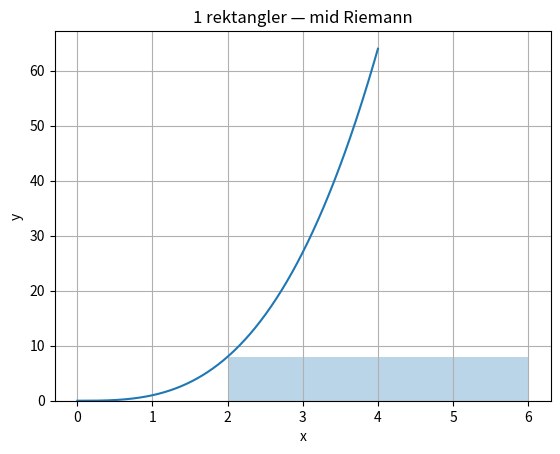
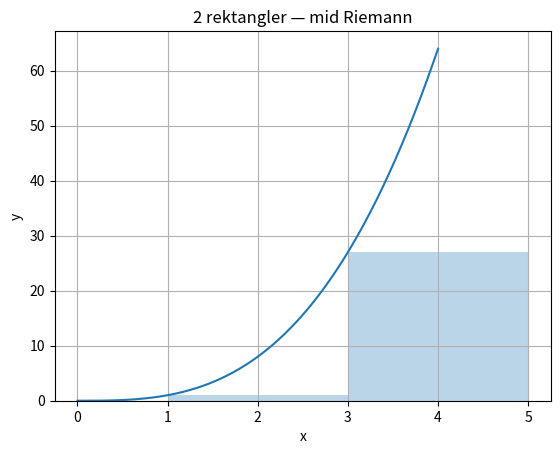
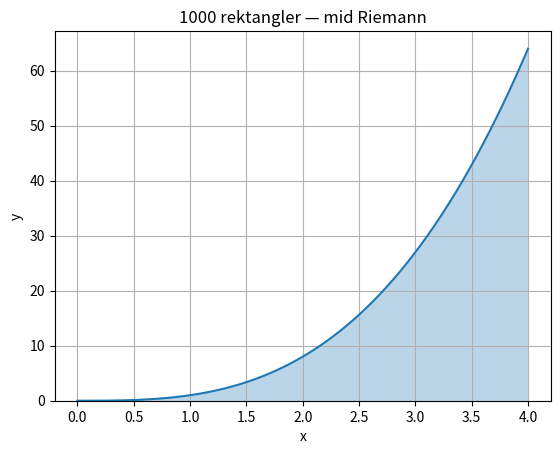

Write the Python code that produced these figures, in order.
import numpy as np
import matplotlib.pyplot as plt

def approx_area(f, a, b, n, method="left"):
    xs = np.linspace(a, b, n+1)
    dx = (b - a) / n
    
    if method == "left":
        x_used = xs[:-1]
    elif method == "right":
        x_used = xs[1:]
    elif method == "mid":
        x_used = (xs[:-1] + xs[1:]) / 2
    else:
        raise ValueError("method must be 'left', 'right' or 'mid'")
    
    area = np.sum(f(x_used) * dx)
    
    # Plot
    plt.figure()
    X = np.linspace(a, b, 400)
    plt.plot(X, f(X))
    plt.bar(x_used, f(x_used), width=dx, alpha=0.3, align='edge')
    plt.title(f"{n} rektangler — {method} Riemann")
    plt.xlabel("x")
    plt.ylabel("y")
    plt.grid(True)
    plt.show()
    
    return area

# funktionen f
f = lambda x: x**3

# OPGAVE A — 1 rektangel, bredde 4, højde f(2)
area_a = approx_area(f, 0, 4, 1, method="mid")
print("a) Areal ≈", area_a)

# OPGAVE B — 2 rektangler, bredde 2, højder f(1) og f(3)
area_b = approx_area(f, 0, 4, 2, method="mid")
print("b) Areal ≈", area_b)

# OPGAVE C — Excel-agtig generalisering: mange rektangler
area_c = approx_area(f, 0, 4, 1000, method="mid")
print("c) Areal med 1000 rektangler ≈", area_c)

# Det rigtige areal analytisk
A_exact = (4**4)/4  # ∫ x^3 dx = x^4/4
print("Eksakt areal =", A_exact)
